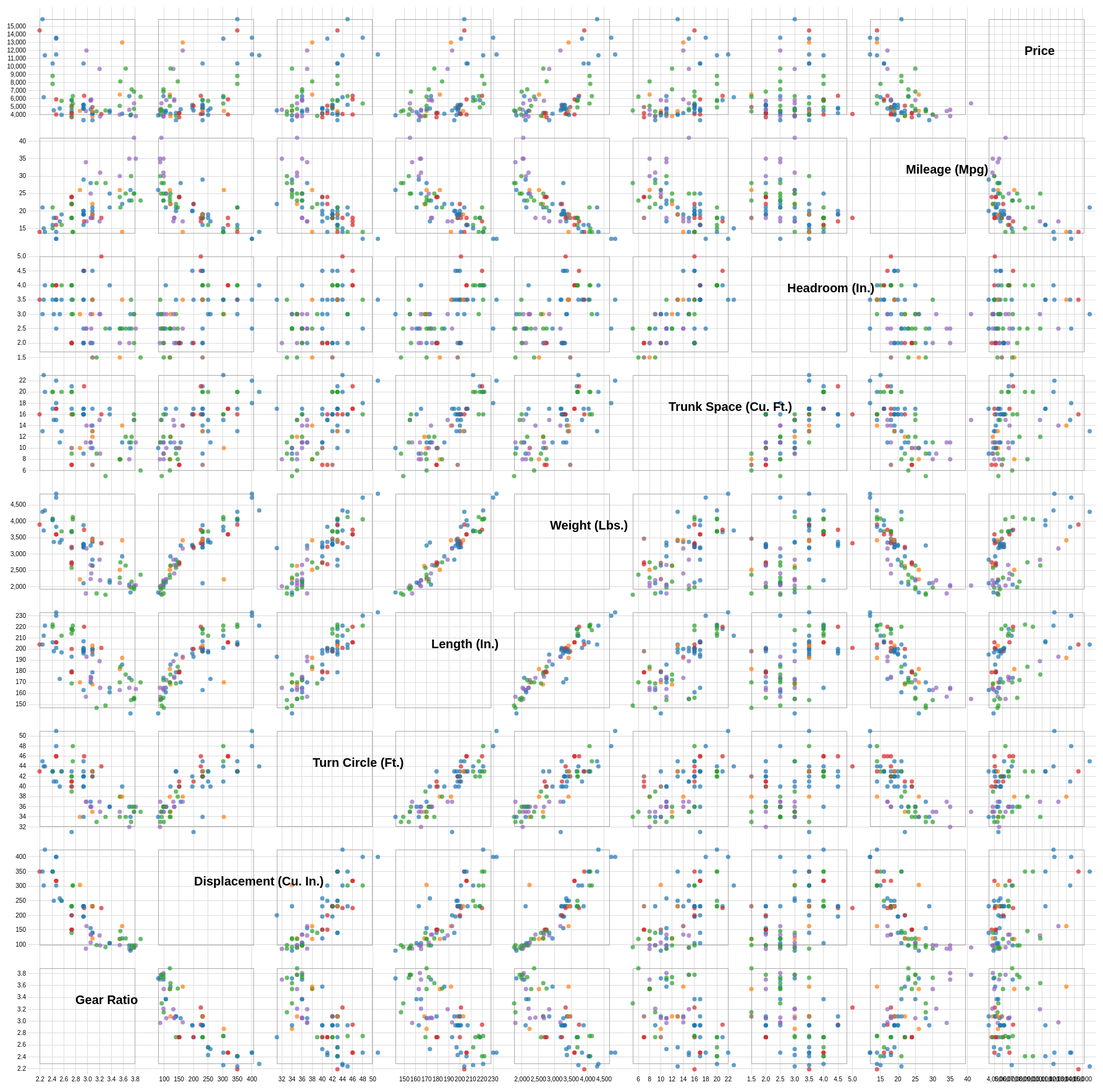
D3 v3 page, settled after 480 driven frames (8 s of simulated time); the page loaded 1 data file(s).



d3.json("auto.json", function(error, json) {
  if (error) throw error;
  width = 960;

stdata = json;
  data = json.data;
  varnames = json.variableNames;
  varlabels = json.variableLabels;
  vallabels = json.valueLabels;
  scaleFactor = 5;
  size = width / scaleFactor;
  domainByTrait = {};
  traits = varnames.filter(function(d) { return d !== "make" && d !== "foreign" && d !== "rep78"; });



domainByTrait = {}; 

traits.forEach(function(theVariable) {
  domainByTrait[theVariable] = d3.extent(data, function(d) { return d[theVariable]; });
});


  padding = Math.round(10 + Math.log(100 * Math.pow(traits.length, 2)));;
  textsize = "20px";
  var x = d3.scale.linear()
           .range([padding, size - padding / 2]);


  var y = d3.scale.linear()
           .range([size - padding / 2, padding]);


  var xAxis = d3.svg.axis()
               .scale(x)
               .orient("bottom")
               .tickSize(size * traits.length);


  var yAxis = d3.svg.axis()
               .scale(y)
               .orient("left")
               .tickSize(-size * traits.length);


  var color = d3.scale.category10();


  var brush = d3.svg.brush()
               .x(x)
               .y(y)
               .on("brushstart", brushstart)
               .on("brush", brushmove)
               .on("brushend", brushend);


  var svg = d3.select("body")
             .append("svg")
             .attr("width", (size + (padding * 2)) * traits.length)
             .attr("height", (size + (padding * 2)) * traits.length)
             .append("g")
             .attr("transform", "translate(" + padding * traits.length + ", " + padding * traits.length + ")" );


  svg.selectAll(".x.axis")
    .data(traits)
    .enter()
    .append("g")
    .attr("class", "x axis")
    .attr("transform", function(d, i) { return "translate(" + (traits.length - i - 1) * size + ", 0)"; })
    .each(function(d) { x.domain(domainByTrait[d]); d3.select(this)
    .call(xAxis); });


  svg.selectAll(".y.axis")
    .data(traits)
    .enter()
    .append("g")
    .attr("class", "y axis")
    .attr("transform", function(d, i) { return "translate(0, " + i * size + ")"; })
    .each(function(d) { y.domain(domainByTrait[d]); d3.select(this)
    .call(yAxis); });


  cell = svg.selectAll(".cell")
           .data(cross(traits, traits))
           .enter()
           .append("g")
           .attr("class", "cell")
           .attr("transform", function(d) { return "translate(" + (traits.length - d.i - 1) * size + "," + d.j * size + ")"; })
           .each(plot);


  cell.filter(function(d) { return d.i === d.j; })
     .selectAll("circle")
     .remove();


  cell.call(brush);


  function plot(p) {
  var cell = d3.select(this);
  x.domain(domainByTrait[p.x]);
  y.domain(domainByTrait[p.y]);
  var dims = size - padding * 2;
  cell.append("rect")
     .attr("class", "frame")
     .attr("x", padding)
     .attr("y", padding)
     .attr("width", dims)
     .attr("height", dims);


  cell.append("text")
     .filter(function() { return p.i === p.j; })
     .attr("dx", dims / 2)
     .attr("dy", dims / 2)
     .style("font-size", "20px")
     .style("writing-mode", "rl-tb")
     .style("text-align", "left")
     .text(function(d) { return varlabels[p.x]; });


  cell.selectAll("circle")
     .data(data)
     .enter()
     .append("circle")
     .filter(function(d) { return !isNaN(x(d[p.x])) && !isNaN(y(d[p.y])); })
     .attr("cx", function(d) { return x(d[p.x]); })
     .attr("cy", function(d) { return y(d[p.y]); })
     .attr("r", function(d) { return 4 * (1 - (1 / traits.length)); })
     .style("fill", function(d) { return color(d.rep78); });


}


  var brushCell;

function brushstart(p) {
  if (brushCell !== this) {
    d3.select(brushCell).call(brush.clear());

    x.domain(domainByTrait[p.x]);
    y.domain(domainByTrait[p.y]);
    brushCell = this;
  }
}
  function brushmove(p) {
  var e = brush.extent();
  svg.selectAll("circle").classed("hidden", function(d) {
    return e[0][0] > d[p.x] || d[p.x] > e[1][0] || e[0][1] > d[p.y] || d[p.y] > e[1][1];
  });
}
  function brushend() {
  if (brush.empty()) svg.selectAll(".hidden").classed("hidden", false);
}
  d3.select(self.frameElement)
   .style("height", size * traits.length + padding + 20 + "px");


}

);


function cross(a, b) {
  var c = [], n = a.length, m = b.length, i, j;
  for (i = -1; ++i < n;) for (j = -1; ++j < m;) c.push({x: a[i], i: i, y: b[j], j: j});
  return c;
}





### data: auto.json
{
 "data": [
  {
   "mpg": 22.0,
   "price": 4099.0,
   "headroom": 2.5,
   "rep78": 3.0,
   "length": 186.0,
   "weight": 2930.0,
   "displacement": 121.0,
   "turn": 40.0,
   "trunk": 11.0,
   "make": "AMC Concord",
   "gear_ratio": 3.58,
   "foreign": 0.0
  },
  {
   "mpg": 17.0,
   "price": 4749.0,
   "headroom": 3.0,
   "rep78": 3.0,
   "length": 173.0,
   "weight": 3350.0,
   "displacement": 258.0,
   "turn": 40.0,
   "trunk": 11.0,
   "make": "AMC Pacer",
   "gear_ratio": 2.53,
   "foreign": 0.0
  },
  {
   "mpg": 22.0,
   "price": 3799.0,
   "headroom": 3.0,
   "rep78": "null",
   "length": 168.0,
   "weight": 2640.0,
   "displacement": 121.0,
   "turn": 35.0,
   "trunk": 12.0,
   "make": "AMC Spirit",
   "gear_ratio": 3.08,
   "foreign": 0.0
  },
  {
   "mpg": 20.0,
   "price": 4816.0,
   "headroom": 4.5,
   "rep78": 3.0,
   "length": 196.0,
   "weight": 3250.0,
   "displacement": 196.0,
   "turn": 40.0,
   "trunk": 16.0,
   "make": "Buick Century",
   "gear_ratio": 2.93,
   "foreign": 0.0
  },
  {
   "mpg": 15.0,
   "price": 7827.0,
   "headroom": 4.0,
   "rep78": 4.0,
   "length": 222.0,
   "weight": 4080.0,
   "displacement": 350.0,
   "turn": 43.0,
   "trunk": 20.0,
   "make": "Buick Electra",
   "gear_ratio": 2.41,
   "foreign": 0.0
  },
  {
   "mpg": 18.0,
   "price": 5788.0,
   "headroom": 4.0,
   "rep78": 3.0,
   "length": 218.0,
   "weight": 3670.0,
   "displacement": 231.0,
   "turn": 43.0,
   "trunk": 21.0,
   "make": "Buick LeSabre",
   "gear_ratio": 2.73,
   "foreign": 0.0
  },
  {
   "mpg": 26.0,
   "price": 4453.0,
   "headroom": 3.0,
   "rep78": "null",
   "length": 170.0,
   "weight": 2230.0,
   "displacement": 304.0,
   "turn": 34.0,
   "trunk": 10.0,
   "make": "Buick Opel",
   "gear_ratio": 2.87,
   "foreign": 0.0
  },
  {
   "mpg": 20.0,
   "price": 5189.0,
   "headroom": 2.0,
   "rep78": 3.0,
   "length": 200.0,
   "weight": 3280.0,
   "displacement": 196.0,
   "turn": 42.0,
   "trunk": 16.0,
   "make": "Buick Regal",
   "gear_ratio": 2.93,
   "foreign": 0.0
  },
  "... 66 more items"
 ],
 "firstObservationId": 1,
 "lastObservationId": 74,
 "numberRecords": 74,
 "variableIndices": [
  1,
  2,
  3,
  4,
  5,
  6,
  7,
  8,
  "... 4 more items"
 ],
 "numberVariables": 12,
 "variableTypeIsString": {
  "mpg": false,
  "price": false,
  "headroom": false,
  "rep78": false,
  "length": false,
  "weight": false,
  "displacement": false,
  "turn": false,
  "trunk": false,
  "make": true,
  "gear_ratio": false,
  "foreign": false
 },
 "variableNames": [
  "make",
  "price",
  "mpg",
  "rep78",
  "headroom",
  "trunk",
  "weight",
  "length",
  "... 4 more items"
 ],
 "variableLabels": {
  "mpg": "Mileage (mpg)",
  "price": "Price",
  "headroom": "Headroom (in.)",
  "rep78": "Repair Record 1978",
  "length": "Length (in.)",
  "weight": "Weight (lbs.)",
  "displacement": "Displacement (cu. in.)",
  "turn": "Turn Circle (ft.)",
  "trunk": "Trunk space (cu. ft.)",
  "make": "Make and Model",
  "gear_ratio": "Gear Ratio",
  "foreign": "Car type"
 },
 "valueLabelNames": {
  "foreign": "origin"
 },
 "valueLabels": {
  "foreign": {
   "0": "Domestic",
   "1": "Foreign"
  }
 },
 "observationIndex": [
  1,
  2,
  3,
  4,
  5,
  6,
  7,
  8,
  "... 66 more items"
 ]
}